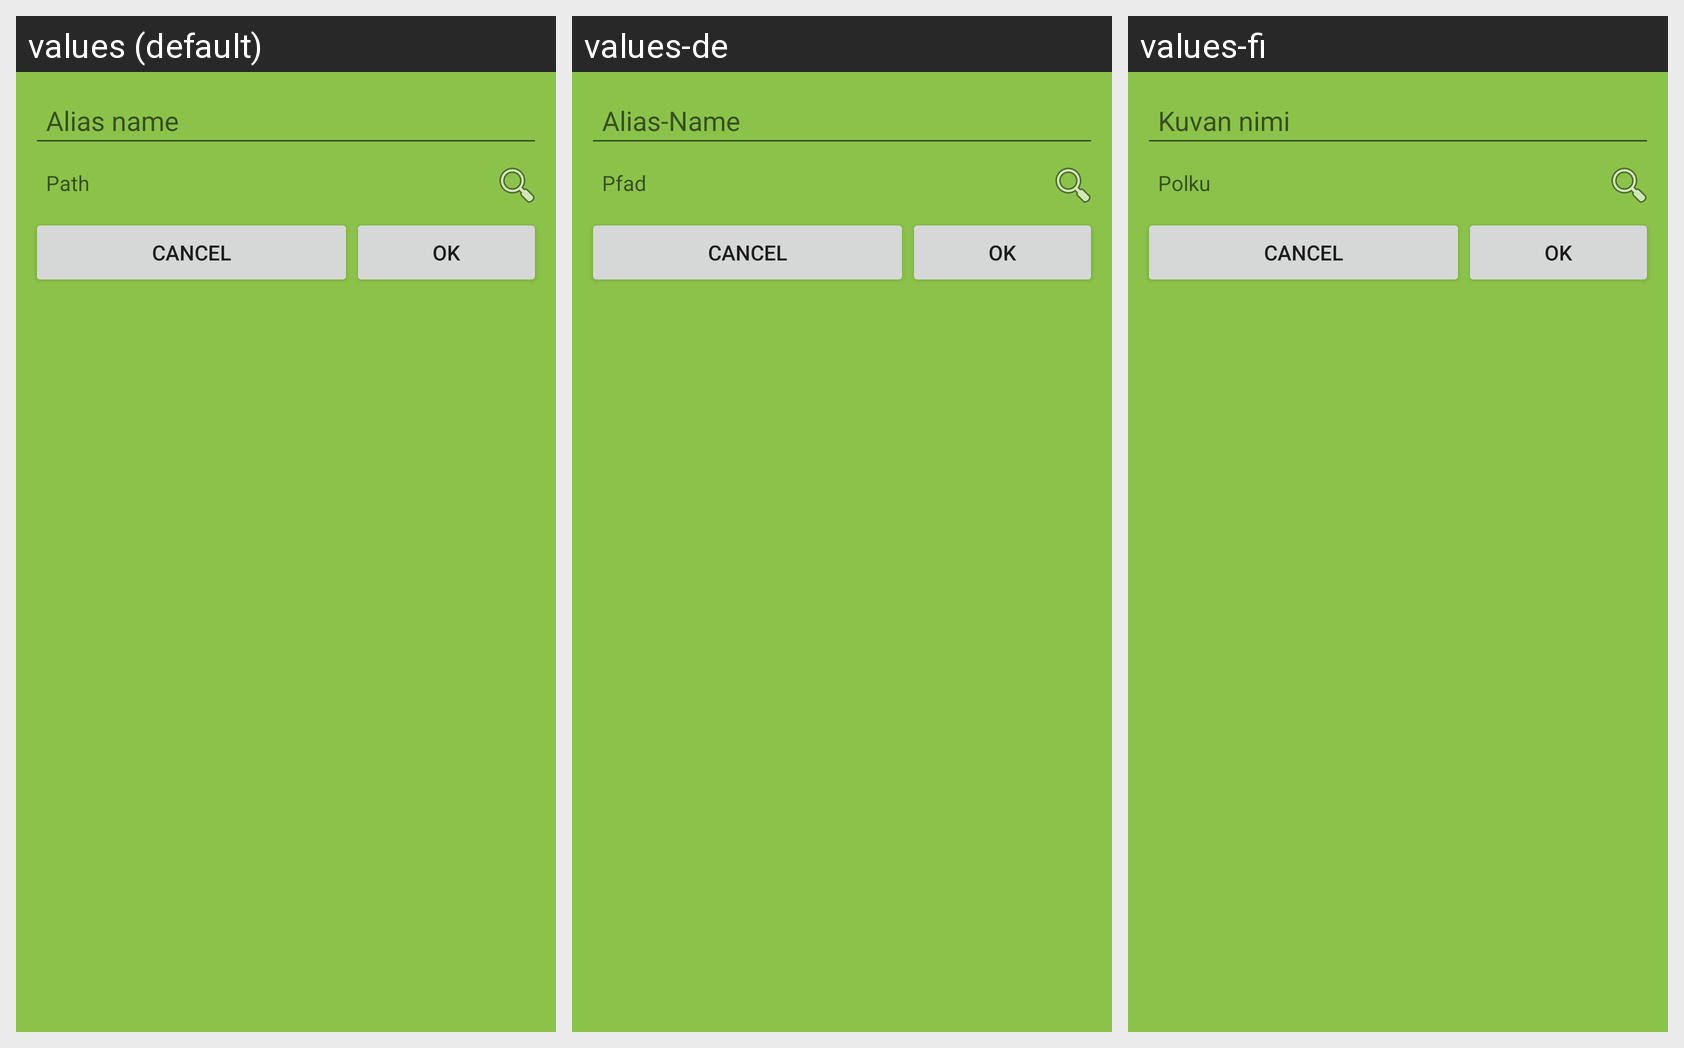

Strings drawn on this Android screen and how each of the app's shown locales translates them:
Android screen res/layout/image_dialog.xml rendered under 3 locales, left to right: values (default), values-de, values-fi. Device: Nexus 5 (rendered at 1080×1920; each locale shown at half size, 540×960, under a caption strip naming it); theme AppTheme.
Other locales in the repository, not shown: values-es, values-it, values-ru.
Strings drawn on this screen, with the default value and each locale's value (text and hints the layout hard-codes, and strings that could not be matched under every locale, appear in the picture but are not listed):

alias_name
  values: Alias name
  values-de: Alias-Name
  values-fi: Kuvan nimi

path
  values: Path
  values-de: Pfad
  values-fi: Polku
